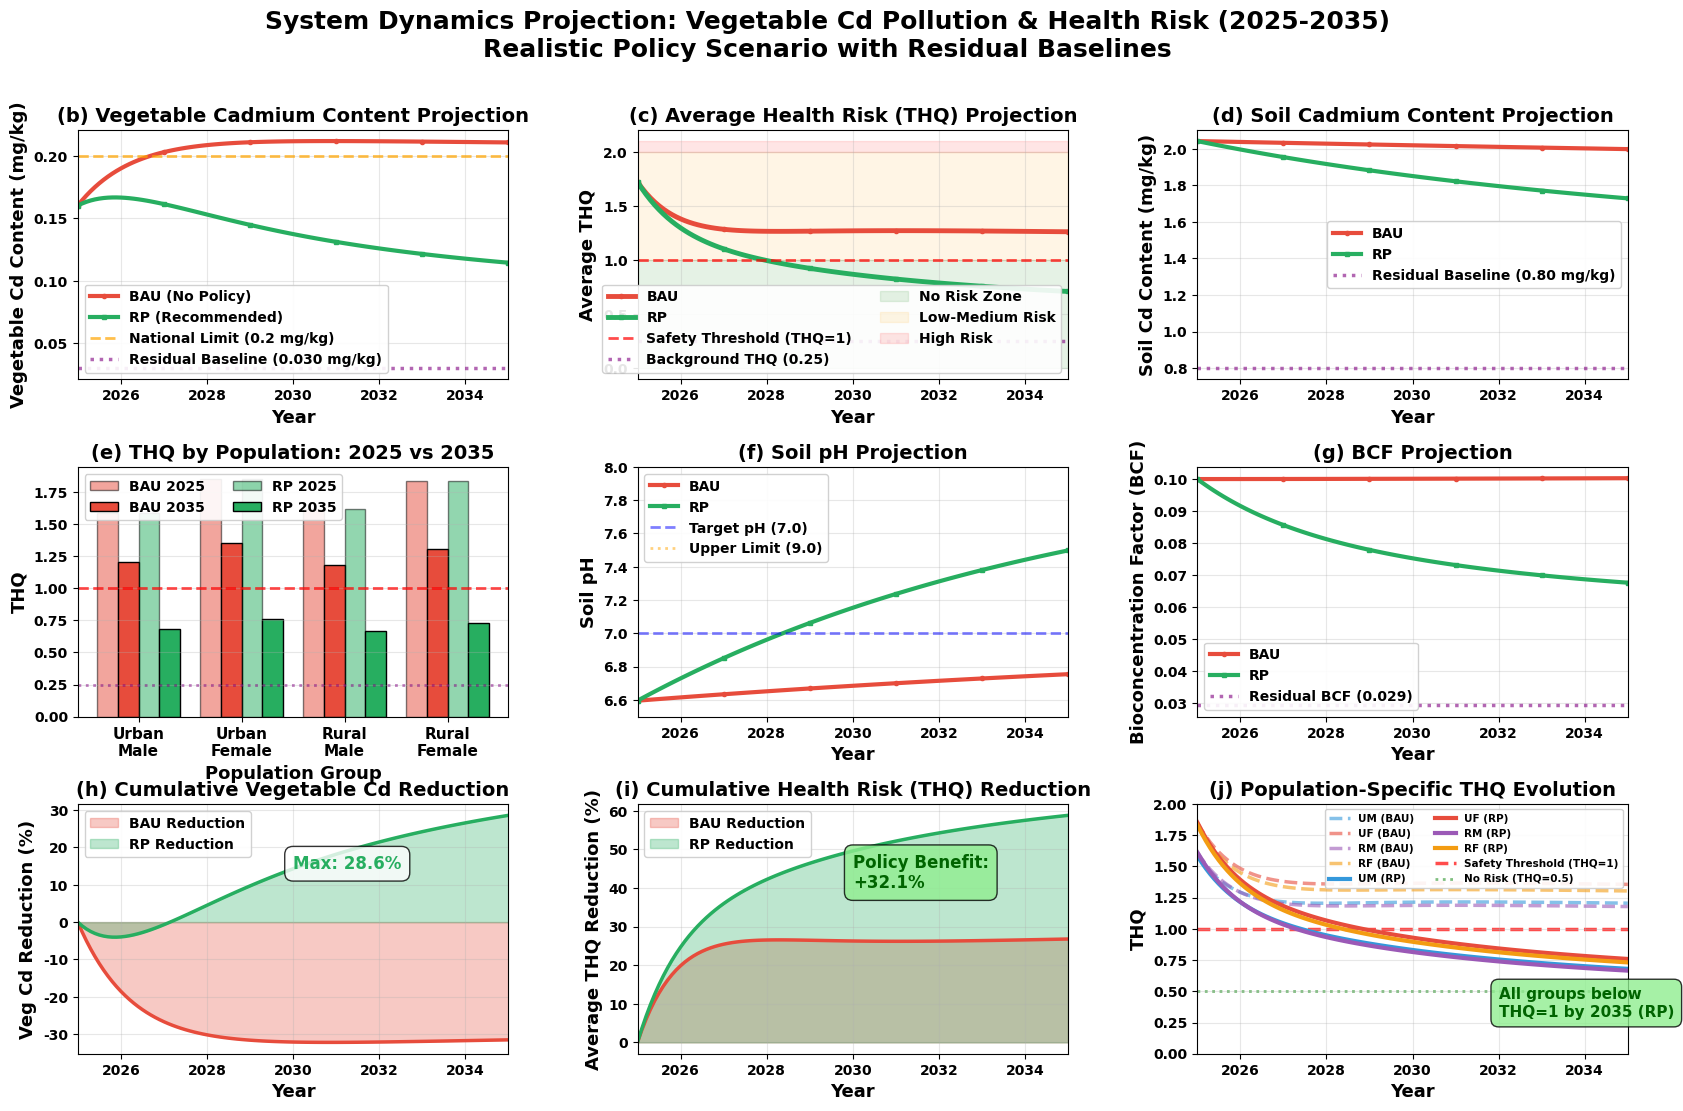

The matplotlib source for this figure:
import numpy as np
import pandas as pd
import matplotlib.pyplot as plt
from scipy.integrate import odeint
import seaborn as sns
from matplotlib.gridspec import GridSpec
import warnings
warnings.filterwarnings('ignore')

# 设置全局字体为Times New Roman
plt.rcParams['font.family'] = 'serif'
plt.rcParams['font.serif'] = ['Times New Roman']
plt.rcParams['font.weight'] = 'bold'
plt.rcParams['axes.unicode_minus'] = False

class VegetableCdSystemDynamicsProjection:
    """
    蔬菜镉污染系统动力学模型 - 2025-2035年政策情景预测（现实约束版本）
    Realistic System Dynamics Model with Physical/Biological Constraints
    """
    
    def __init__(self):
        """
        初始化模型参数（基于CVCCD数据库2004-2021年统计）
        """
        # ========== 时间参数 ==========
        self.start_year = 2025
        self.end_year = 2035
        self.time_horizon = self.end_year - self.start_year
        self.dt = 0.1
        self.time_steps = np.arange(0, self.time_horizon + self.dt, self.dt)
        
        # ========== 基准参数（2025年初始状态）==========
        self.initial_soil_cd = 2.0427
        self.initial_pH = 6.5955
        self.initial_SOM = 27.7281
        self.initial_CEC = 15.3218
        
        self.initial_veg_cd = 0.1604
        self.initial_BCF_leafy = 0.123
        self.initial_BCF_root = 0.096
        self.initial_BCF_fruit = 0.054
        
        self.urban_male_weight = 66.3962
        self.urban_female_weight = 57.1412
        self.rural_male_weight = 63.0256
        self.rural_female_weight = 55.3530
        
        self.urban_consumption = 106.6222
        self.rural_consumption = 98.2451
        
        self.initial_urban_male_THQ = 1.5868
        self.initial_urban_female_THQ = 1.8542
        self.initial_rural_male_THQ = 1.6148
        self.initial_rural_female_THQ = 1.8345
        
        # ========== CB-SEM路径系数 ==========
        self.beta_soil_cd_to_BCF = 0.595
        self.beta_pH_to_BCF = -0.346
        self.beta_SOM_to_BCF = -0.21
        self.beta_CEC_to_BCF = 0.222
        self.beta_BCF_to_veg_cd = 0.247
        self.beta_veg_cd_to_THQ = 0.999
        self.beta_consumption_to_THQ = 0.016
        
        # ========== 边际效应参数 ==========
        self.marginal_veg_cd_per_01mg = 0.92
        self.marginal_consumption_per_10kg = 0.455
        
        # ========== 自然衰减与演化速率 ==========
        self.soil_cd_natural_decay = 0.02
        self.pH_natural_buffering = 0.05
        self.SOM_decomposition = 0.03
        self.target_pH = 7.0
        
        # ========== 蔬菜类型分布 ==========
        self.leafy_proportion = 0.5187
        self.root_proportion = 0.2461
        self.fruit_proportion = 0.2352
        
        # ========== 残留污染基线 ==========
        self.residual_soil_cd = 0.80
        self.residual_BCF_leafy = 0.035
        self.residual_BCF_root = 0.028
        self.residual_BCF_fruit = 0.018
        self.residual_veg_cd = 0.030
        
        # ========== 背景暴露叠加 ==========
        self.background_THQ = 0.25
        
        # ========== 政策效率衰减函数参数 ==========
        self.policy_efficiency_halflife = 8
        self.min_policy_efficiency = 0.40
        
        # ========== 政策情景参数 ==========
        self.policy_BAU = {
            'soil_remediation_rate': 0.00,
            'pH_amendment_rate': 0.00,
            'SOM_increase_rate': 0.00,
            'BCF_reduction_factor': 0.00,
            'consumption_reduction': 0.00,
            'veg_cd_market_control': 0.00
        }
        
        self.policy_RP = {
            'soil_remediation_rate': 0.035,
            'pH_amendment_rate': 0.12,
            'SOM_increase_rate': 1.5,
            'BCF_reduction_factor': 0.20,
            'consumption_reduction': 0.10,
            'veg_cd_market_control': 0.15
        }
        
        print("="*80)
        print("蔬菜镉污染系统动力学模型 - 2025-2035年政策情景预测（现实约束版本）")
        print("Realistic SD Model with Residual Baselines & Diminishing Returns")
        print("="*80)
        print(f"\n时间范围: {self.start_year}-{self.end_year} ({self.time_horizon}年)")
        print(f"初始状态 (2025基线):")
        print(f"  - 土壤Cd: {self.initial_soil_cd:.4f} mg/kg (残留下限: {self.residual_soil_cd:.2f})")
        print(f"  - 蔬菜Cd: {self.initial_veg_cd:.4f} mg/kg (残留下限: {self.residual_veg_cd:.3f})")
        print(f"  - 平均THQ: {np.mean([self.initial_urban_male_THQ, self.initial_urban_female_THQ, self.initial_rural_male_THQ, self.initial_rural_female_THQ]):.4f}")
        print(f"  - 背景THQ: {self.background_THQ:.2f} (来自非蔬菜源)")
        print("\n政策情景设置:")
        print("  [1] BAU情景: 无政策干预（维持现状）")
        print("  [2] RP情景: 现实约束下的建议政策（考虑边际递减）")
        print("="*80 + "\n")
    
    
    def policy_efficiency_decay(self, t):
        """
        政策效率随时间衰减（边际递减规律）
        """
        decay_rate = np.log(2) / self.policy_efficiency_halflife
        efficiency = self.min_policy_efficiency + \
                    (1.0 - self.min_policy_efficiency) * np.exp(-decay_rate * t)
        return efficiency
    
    
    def calculate_BCF_weighted(self, soil_cd, pH, SOM, CEC, policy_BCF_reduction=0, t=0):
        """
        计算加权平均BCF（考虑3类蔬菜比例 + 生物学下限约束）
        """
        pH_norm = (pH - self.initial_pH) / 1.22
        SOM_norm = (SOM - self.initial_SOM) / self.initial_SOM
        CEC_norm = (CEC - self.initial_CEC) / self.initial_CEC
        soil_cd_norm = (soil_cd - self.initial_soil_cd) / 6.23
        
        policy_efficiency = self.policy_efficiency_decay(t)
        effective_BCF_reduction = policy_BCF_reduction * policy_efficiency
        
        def calc_single_BCF(base_BCF, residual_BCF):
            BCF = base_BCF * np.exp(self.beta_pH_to_BCF * pH_norm)
            BCF *= np.exp(self.beta_SOM_to_BCF * SOM_norm)
            BCF *= np.exp(self.beta_CEC_to_BCF * CEC_norm * 0.5)
            BCF *= (1 + self.beta_soil_cd_to_BCF * soil_cd_norm * 0.1)
            BCF *= (1 - effective_BCF_reduction)
            BCF = max(residual_BCF, BCF)
            return BCF
        
        BCF_leafy = calc_single_BCF(self.initial_BCF_leafy, self.residual_BCF_leafy)
        BCF_root = calc_single_BCF(self.initial_BCF_root, self.residual_BCF_root)
        BCF_fruit = calc_single_BCF(self.initial_BCF_fruit, self.residual_BCF_fruit)
        
        BCF_avg = (BCF_leafy * self.leafy_proportion + 
                   BCF_root * self.root_proportion + 
                   BCF_fruit * self.fruit_proportion)
        
        return max(0.001, BCF_avg)
    
    
    def calculate_veg_cd(self, soil_cd, BCF, policy_market_control=0, t=0):
        """
        计算蔬菜Cd含量（含残留下限约束）
        """
        policy_efficiency = self.policy_efficiency_decay(t)
        effective_market_control = policy_market_control * policy_efficiency
        
        veg_cd = soil_cd * BCF * (1 + self.beta_BCF_to_veg_cd * 0.2)
        veg_cd *= (1 - effective_market_control)
        veg_cd = max(self.residual_veg_cd, veg_cd)
        
        return veg_cd
    
    
    def calculate_THQ(self, veg_cd, consumption, body_weight, t=0):
        """
        计算THQ（含背景暴露叠加）
        """
        EDI_veg = (veg_cd * consumption) / (body_weight * 365)
        RfD = 0.001
        THQ_veg = EDI_veg / RfD
        
        veg_cd_deviation = (veg_cd - self.initial_veg_cd) / 0.1
        THQ_veg += veg_cd_deviation * self.marginal_veg_cd_per_01mg * 0.1
        
        background_decay = 0.01
        background_THQ_current = self.background_THQ * np.exp(-background_decay * t)
        
        THQ_total = max(0, THQ_veg) + background_THQ_current
        
        return THQ_total
    
    
    def system_dynamics_equations(self, state, t, policy_params):
        """
        系统动力学微分方程组（含现实约束）
        """
        soil_cd, pH, SOM, CEC, BCF_avg, veg_cd, \
        UM_THQ, UF_THQ, RM_THQ, RF_THQ = state
        
        soil_remed = policy_params['soil_remediation_rate']
        pH_amend = policy_params['pH_amendment_rate']
        SOM_incr = policy_params['SOM_increase_rate']
        BCF_reduc = policy_params['BCF_reduction_factor']
        consump_reduc = policy_params['consumption_reduction']
        market_ctrl = policy_params['veg_cd_market_control']
        
        efficiency = self.policy_efficiency_decay(t)
        
        # (1) 土壤Cd
        removable_soil_cd = max(0, soil_cd - self.residual_soil_cd)
        natural_decay = -removable_soil_cd * self.soil_cd_natural_decay
        policy_remediation = -removable_soil_cd * soil_remed * efficiency
        atmospheric_deposition = 0.02
        dSoil_Cd_dt = natural_decay + policy_remediation + atmospheric_deposition
        
        # (2) pH
        pH_natural_change = (self.target_pH - pH) * self.pH_natural_buffering
        pH_policy_change = pH_amend * efficiency
        
        dpH_dt = pH_natural_change + pH_policy_change
        
        if pH > 8.5:
            dpH_dt = min(0, dpH_dt)
        elif pH > 8.0:
            dpH_dt *= 0.3
        
        # (3) SOM
        dSOM_dt = -SOM * self.SOM_decomposition + SOM_incr * efficiency
        
        # (4) CEC
        CEC_target = 15 + (SOM - self.initial_SOM) * 0.2
        dCEC_dt = (CEC_target - CEC) * 0.1
        
        # (5) BCF
        new_BCF = self.calculate_BCF_weighted(soil_cd, pH, SOM, CEC, BCF_reduc, t)
        dBCF_dt = (new_BCF - BCF_avg) * 0.5
        
        # (6) 蔬菜Cd
        new_veg_cd = self.calculate_veg_cd(soil_cd, BCF_avg, market_ctrl, t)
        dVeg_Cd_dt = (new_veg_cd - veg_cd) * 0.8
        
        # (7-10) 各人群THQ
        UM_consump = self.urban_consumption * (1 - consump_reduc * efficiency)
        UF_consump = self.urban_consumption * (1 - consump_reduc * efficiency)
        RM_consump = self.rural_consumption * (1 - consump_reduc * efficiency)
        RF_consump = self.rural_consumption * (1 - consump_reduc * efficiency)
        
        new_UM_THQ = self.calculate_THQ(veg_cd, UM_consump, self.urban_male_weight, t)
        new_UF_THQ = self.calculate_THQ(veg_cd, UF_consump, self.urban_female_weight, t)
        new_RM_THQ = self.calculate_THQ(veg_cd, RM_consump, self.rural_male_weight, t)
        new_RF_THQ = self.calculate_THQ(veg_cd, RF_consump, self.rural_female_weight, t)
        
        dUM_THQ_dt = (new_UM_THQ - UM_THQ) * 0.8
        dUF_THQ_dt = (new_UF_THQ - UF_THQ) * 0.8
        dRM_THQ_dt = (new_RM_THQ - RM_THQ) * 0.8
        dRF_THQ_dt = (new_RF_THQ - RF_THQ) * 0.8
        
        return [dSoil_Cd_dt, dpH_dt, dSOM_dt, dCEC_dt, dBCF_dt, dVeg_Cd_dt,
                dUM_THQ_dt, dUF_THQ_dt, dRM_THQ_dt, dRF_THQ_dt]
    
    
    def run_projection(self, policy_params, scenario_name):
        """
        运行单个情景预测
        """
        initial_BCF = (self.initial_BCF_leafy * self.leafy_proportion +
                       self.initial_BCF_root * self.root_proportion +
                       self.initial_BCF_fruit * self.fruit_proportion)
        
        initial_state = [
            self.initial_soil_cd,
            self.initial_pH,
            self.initial_SOM,
            self.initial_CEC,
            initial_BCF,
            self.initial_veg_cd,
            self.initial_urban_male_THQ,
            self.initial_urban_female_THQ,
            self.initial_rural_male_THQ,
            self.initial_rural_female_THQ
        ]
        
        solution = odeint(
            self.system_dynamics_equations,
            initial_state,
            self.time_steps,
            args=(policy_params,)
        )
        
        years = self.start_year + self.time_steps
        
        results = pd.DataFrame({
            'Year': years,
            'Soil_Cd': solution[:, 0],
            'pH': solution[:, 1],
            'SOM': solution[:, 2],
            'CEC': solution[:, 3],
            'BCF': solution[:, 4],
            'Veg_Cd': solution[:, 5],
            'Urban_Male_THQ': solution[:, 6],
            'Urban_Female_THQ': solution[:, 7],
            'Rural_Male_THQ': solution[:, 8],
            'Rural_Female_THQ': solution[:, 9]
        })
        
        results['Average_THQ'] = results[[
            'Urban_Male_THQ', 'Urban_Female_THQ',
            'Rural_Male_THQ', 'Rural_Female_THQ'
        ]].mean(axis=1)
        
        def classify_risk(thq):
            if thq <= 0.5:
                return 'No Risk'
            elif thq <= 1.0:
                return 'Low Risk'
            elif thq <= 2.0:
                return 'Medium Risk'
            else:
                return 'High Risk'
        
        results['Risk_Level'] = results['Average_THQ'].apply(classify_risk)
        results['Scenario'] = scenario_name
        
        print(f"\n✓ {scenario_name} 情景模拟完成")
        print(f"  2025年: 蔬菜Cd={results['Veg_Cd'].iloc[0]:.4f} mg/kg, 平均THQ={results['Average_THQ'].iloc[0]:.4f}")
        print(f"  2035年: 蔬菜Cd={results['Veg_Cd'].iloc[-1]:.4f} mg/kg, 平均THQ={results['Average_THQ'].iloc[-1]:.4f}")
        print(f"  变化率: 蔬菜Cd {(results['Veg_Cd'].iloc[-1]/results['Veg_Cd'].iloc[0]-1)*100:.2f}%, THQ {(results['Average_THQ'].iloc[-1]/results['Average_THQ'].iloc[0]-1)*100:.2f}%")
        
        if 'RP' in scenario_name:
            soil_approach = (results['Soil_Cd'].iloc[-1] - self.residual_soil_cd) / \
                           (self.initial_soil_cd - self.residual_soil_cd) * 100
            veg_approach = (results['Veg_Cd'].iloc[-1] - self.residual_veg_cd) / \
                          (self.initial_veg_cd - self.residual_veg_cd) * 100
            
            print(f"  残留基线接近度:")
            print(f"    - 土壤Cd: 距基线{self.residual_soil_cd:.2f} mg/kg还有{soil_approach:.1f}%")
            print(f"    - 蔬菜Cd: 距基线{self.residual_veg_cd:.3f} mg/kg还有{veg_approach:.1f}%")
        
        return results
    
    
    def run_all_scenarios(self):
        """
        运行所有情景并对比
        """
        print("\n" + "="*80)
        print("开始运行2025-2035年政策情景预测（现实约束版本）...")
        print("="*80)
        
        results_BAU = self.run_projection(self.policy_BAU, 'BAU (No Policy)')
        results_RP = self.run_projection(self.policy_RP, 'RP (Recommended Policy)')
        
        results_combined = pd.concat([results_BAU, results_RP], ignore_index=True)
        
        return results_BAU, results_RP, results_combined
    
    
    def visualize_projection(self, results_BAU, results_RP, save_path=None):
        """
        可视化预测结果对比（完整9子图版本，编号b-j）
        """
        fig = plt.figure(figsize=(20, 12))
        gs = GridSpec(3, 3, figure=fig, hspace=0.35, wspace=0.3)
        
        color_BAU = '#E74C3C'
        color_RP = '#27AE60'
        
        # ============================================================================
        # (b) 蔬菜Cd含量趋势
        # ============================================================================
        ax1 = fig.add_subplot(gs[0, 0])
        ax1.plot(results_BAU['Year'], results_BAU['Veg_Cd'], 
                color=color_BAU, linewidth=3, label='BAU (No Policy)', 
                marker='o', markersize=3, markevery=20)
        ax1.plot(results_RP['Year'], results_RP['Veg_Cd'], 
                color=color_RP, linewidth=3, label='RP (Recommended)', 
                marker='s', markersize=3, markevery=20)
        ax1.axhline(y=0.2, color='orange', linestyle='--', linewidth=2, 
                alpha=0.7, label='National Limit (0.2 mg/kg)')
        ax1.axhline(y=self.residual_veg_cd, color='purple', linestyle=':', 
                linewidth=2.5, alpha=0.6, 
                label=f'Residual Baseline ({self.residual_veg_cd:.3f} mg/kg)')
        ax1.set_xlabel('Year', fontsize=13, weight='bold', family='serif')
        ax1.set_ylabel('Vegetable Cd Content (mg/kg)', fontsize=13, weight='bold', family='serif')
        ax1.set_title('(b) Vegetable Cadmium Content Projection', fontsize=14, weight='bold', family='serif')
        ax1.legend(fontsize=8.5, loc='best', framealpha=0.9, prop={'family': 'serif', 'weight': 'bold'})
        ax1.grid(alpha=0.3)
        ax1.set_xlim(2025, 2035)
        
        # ============================================================================
        # (c) 平均THQ趋势
        # ============================================================================
        ax2 = fig.add_subplot(gs[0, 1])
        ax2.plot(results_BAU['Year'], results_BAU['Average_THQ'], 
                color=color_BAU, linewidth=3.5, label='BAU', 
                marker='o', markersize=3, markevery=20)
        ax2.plot(results_RP['Year'], results_RP['Average_THQ'], 
                color=color_RP, linewidth=3.5, label='RP', 
                marker='s', markersize=3, markevery=20)
        ax2.axhline(y=1.0, color='red', linestyle='--', linewidth=2, 
                alpha=0.7, label='Safety Threshold (THQ=1)')
        ax2.axhline(y=self.background_THQ, color='purple', linestyle=':', 
                linewidth=2.5, alpha=0.6, 
                label=f'Background THQ ({self.background_THQ:.2f})')
        ax2.fill_between(results_BAU['Year'], 0, 1, color='green', alpha=0.1, 
                        label='No Risk Zone')
        ax2.fill_between(results_BAU['Year'], 1, 2, color='orange', alpha=0.1, 
                        label='Low-Medium Risk')
        ax2.fill_between(results_BAU['Year'], 2, ax2.get_ylim()[1], 
                        color='red', alpha=0.1, label='High Risk')
        ax2.set_xlabel('Year', fontsize=13, weight='bold', family='serif')
        ax2.set_ylabel('Average THQ', fontsize=13, weight='bold', family='serif')
        ax2.set_title('(c) Average Health Risk (THQ) Projection', fontsize=14, weight='bold', family='serif')
        ax2.legend(fontsize=8, loc='best', ncol=2, framealpha=0.9, prop={'family': 'serif', 'weight': 'bold'})
        ax2.grid(alpha=0.3)
        ax2.set_xlim(2025, 2035)
        
        # ============================================================================
        # (d) 土壤Cd含量趋势
        # ============================================================================
        ax3 = fig.add_subplot(gs[0, 2])
        ax3.plot(results_BAU['Year'], results_BAU['Soil_Cd'], 
                color=color_BAU, linewidth=3, label='BAU', 
                marker='o', markersize=3, markevery=20)
        ax3.plot(results_RP['Year'], results_RP['Soil_Cd'], 
                color=color_RP, linewidth=3, label='RP', 
                marker='s', markersize=3, markevery=20)
        ax3.axhline(y=self.residual_soil_cd, color='purple', linestyle=':', 
                linewidth=2.5, alpha=0.6, 
                label=f'Residual Baseline ({self.residual_soil_cd:.2f} mg/kg)')
        ax3.set_xlabel('Year', fontsize=13, weight='bold', family='serif')
        ax3.set_ylabel('Soil Cd Content (mg/kg)', fontsize=13, weight='bold', family='serif')
        ax3.set_title('(d) Soil Cadmium Content Projection', fontsize=14, weight='bold', family='serif')
        ax3.legend(fontsize=9, loc='best', framealpha=0.9, prop={'family': 'serif', 'weight': 'bold'})
        ax3.grid(alpha=0.3)
        ax3.set_xlim(2025, 2035)
        
        # ============================================================================
        # (e) 各人群THQ对比 - 2025 vs 2035
        # ============================================================================
        ax4 = fig.add_subplot(gs[1, 0])
        populations = ['Urban\nMale', 'Urban\nFemale', 'Rural\nMale', 'Rural\nFemale']
        pop_cols = ['Urban_Male_THQ', 'Urban_Female_THQ', 'Rural_Male_THQ', 'Rural_Female_THQ']
        
        x = np.arange(len(populations))
        width = 0.2
        
        BAU_2025 = [results_BAU[col].iloc[0] for col in pop_cols]
        RP_2025 = [results_RP[col].iloc[0] for col in pop_cols]
        BAU_2035 = [results_BAU[col].iloc[-1] for col in pop_cols]
        RP_2035 = [results_RP[col].iloc[-1] for col in pop_cols]
        
        ax4.bar(x - 1.5*width, BAU_2025, width, label='BAU 2025', 
            color=color_BAU, alpha=0.5, edgecolor='black')
        ax4.bar(x - 0.5*width, BAU_2035, width, label='BAU 2035', 
            color=color_BAU, alpha=1.0, edgecolor='black')
        ax4.bar(x + 0.5*width, RP_2025, width, label='RP 2025', 
            color=color_RP, alpha=0.5, edgecolor='black')
        ax4.bar(x + 1.5*width, RP_2035, width, label='RP 2035', 
            color=color_RP, alpha=1.0, edgecolor='black')
        
        ax4.axhline(y=1.0, color='red', linestyle='--', linewidth=2, alpha=0.7)
        ax4.axhline(y=self.background_THQ, color='purple', linestyle=':', 
                linewidth=2, alpha=0.5)
        ax4.set_xlabel('Population Group', fontsize=13, weight='bold', family='serif')
        ax4.set_ylabel('THQ', fontsize=13, weight='bold', family='serif')
        ax4.set_title('(e) THQ by Population: 2025 vs 2035', fontsize=14, weight='bold', family='serif')
        ax4.set_xticks(x)
        ax4.set_xticklabels(populations, fontsize=11, family='serif', weight='bold')
        ax4.legend(fontsize=8.5, ncol=2, loc='upper left', framealpha=0.9, prop={'family': 'serif', 'weight': 'bold'})
        ax4.grid(alpha=0.3, axis='y')
        
        # ============================================================================
        # (f) pH趋势 - 上限改为8
        # ============================================================================
        ax5 = fig.add_subplot(gs[1, 1])
        ax5.plot(results_BAU['Year'], results_BAU['pH'], 
                color=color_BAU, linewidth=3, label='BAU', 
                marker='o', markersize=3, markevery=20)
        ax5.plot(results_RP['Year'], results_RP['pH'], 
                color=color_RP, linewidth=3, label='RP', 
                marker='s', markersize=3, markevery=20)
        ax5.axhline(y=7.0, color='blue', linestyle='--', linewidth=2, 
                alpha=0.5, label='Target pH (7.0)')
        ax5.axhline(y=9.0, color='orange', linestyle=':', linewidth=2, 
                alpha=0.5, label='Upper Limit (9.0)')
        ax5.set_xlabel('Year', fontsize=13, weight='bold', family='serif')
        ax5.set_ylabel('Soil pH', fontsize=13, weight='bold', family='serif')
        ax5.set_title('(f) Soil pH Projection', fontsize=14, weight='bold', family='serif')
        ax5.legend(fontsize=9, loc='best', framealpha=0.9, prop={'family': 'serif', 'weight': 'bold'})
        ax5.grid(alpha=0.3)
        ax5.set_xlim(2025, 2035)
        ax5.set_ylim(6.5, 8.0)
        
        # ============================================================================
        # (g) BCF趋势
        # ============================================================================
        ax6 = fig.add_subplot(gs[1, 2])
        ax6.plot(results_BAU['Year'], results_BAU['BCF'], 
                color=color_BAU, linewidth=3, label='BAU', 
                marker='o', markersize=3, markevery=20)
        ax6.plot(results_RP['Year'], results_RP['BCF'], 
                color=color_RP, linewidth=3, label='RP', 
                marker='s', markersize=3, markevery=20)
        
        residual_BCF = (self.residual_BCF_leafy * self.leafy_proportion +
                        self.residual_BCF_root * self.root_proportion +
                        self.residual_BCF_fruit * self.fruit_proportion)
        ax6.axhline(y=residual_BCF, color='purple', linestyle=':', 
                linewidth=2.5, alpha=0.6, 
                label=f'Residual BCF ({residual_BCF:.3f})')
        
        ax6.set_xlabel('Year', fontsize=13, weight='bold', family='serif')
        ax6.set_ylabel('Bioconcentration Factor (BCF)', fontsize=13, weight='bold', family='serif')
        ax6.set_title('(g) BCF Projection', fontsize=14, weight='bold', family='serif')
        ax6.legend(fontsize=9, loc='best', framealpha=0.9, prop={'family': 'serif', 'weight': 'bold'})
        ax6.grid(alpha=0.3)
        ax6.set_xlim(2025, 2035)
        
        # ============================================================================
        # (h) 累积改善效应 - 蔬菜Cd降幅
        # ============================================================================
        ax7 = fig.add_subplot(gs[2, 0])
        veg_cd_reduction_BAU = (results_BAU['Veg_Cd'].iloc[0] - results_BAU['Veg_Cd']) / \
                            results_BAU['Veg_Cd'].iloc[0] * 100
        veg_cd_reduction_RP = (results_RP['Veg_Cd'].iloc[0] - results_RP['Veg_Cd']) / \
                            results_RP['Veg_Cd'].iloc[0] * 100
        
        ax7.fill_between(results_BAU['Year'], 0, veg_cd_reduction_BAU, 
                        color=color_BAU, alpha=0.3, label='BAU Reduction')
        ax7.fill_between(results_RP['Year'], 0, veg_cd_reduction_RP, 
                        color=color_RP, alpha=0.3, label='RP Reduction')
        ax7.plot(results_BAU['Year'], veg_cd_reduction_BAU, 
                color=color_BAU, linewidth=2.5)
        ax7.plot(results_RP['Year'], veg_cd_reduction_RP, 
                color=color_RP, linewidth=2.5)
        
        max_reduction = veg_cd_reduction_RP.max()
        ax7.text(2030, max_reduction*0.5, f'Max: {max_reduction:.1f}%', 
                fontsize=12, color=color_RP, weight='bold', family='serif',
                bbox=dict(boxstyle='round,pad=0.5', facecolor='white', alpha=0.8))
        
        ax7.set_xlabel('Year', fontsize=13, weight='bold', family='serif')
        ax7.set_ylabel('Veg Cd Reduction (%)', fontsize=13, weight='bold', family='serif')
        ax7.set_title('(h) Cumulative Vegetable Cd Reduction', fontsize=14, weight='bold', family='serif')
        ax7.legend(fontsize=9, loc='best', framealpha=0.9, prop={'family': 'serif', 'weight': 'bold'})
        ax7.grid(alpha=0.3)
        ax7.set_xlim(2025, 2035)
        
        # ============================================================================
        # (i) 累积改善效应 - THQ降幅
        # ============================================================================
        ax8 = fig.add_subplot(gs[2, 1])
        THQ_reduction_BAU = (results_BAU['Average_THQ'].iloc[0] - results_BAU['Average_THQ']) / \
                        results_BAU['Average_THQ'].iloc[0] * 100
        THQ_reduction_RP = (results_RP['Average_THQ'].iloc[0] - results_RP['Average_THQ']) / \
                        results_RP['Average_THQ'].iloc[0] * 100
        
        ax8.fill_between(results_BAU['Year'], 0, THQ_reduction_BAU, 
                        color=color_BAU, alpha=0.3, label='BAU Reduction')
        ax8.fill_between(results_RP['Year'], 0, THQ_reduction_RP, 
                        color=color_RP, alpha=0.3, label='RP Reduction')
        ax8.plot(results_BAU['Year'], THQ_reduction_BAU, 
                color=color_BAU, linewidth=2.5)
        ax8.plot(results_RP['Year'], THQ_reduction_RP, 
                color=color_RP, linewidth=2.5)
        
        policy_benefit = THQ_reduction_RP.iloc[-1] - THQ_reduction_BAU.iloc[-1]
        ax8.text(2030, 40, f'Policy Benefit:\n+{policy_benefit:.1f}%', 
                fontsize=12, color='darkgreen', weight='bold', family='serif',
                bbox=dict(boxstyle='round,pad=0.5', facecolor='lightgreen', alpha=0.8))
        
        ax8.set_xlabel('Year', fontsize=13, weight='bold', family='serif')
        ax8.set_ylabel('Average THQ Reduction (%)', fontsize=13, weight='bold', family='serif')
        ax8.set_title('(i) Cumulative Health Risk (THQ) Reduction', fontsize=14, weight='bold', family='serif')
        ax8.legend(fontsize=9, loc='best', framealpha=0.9, prop={'family': 'serif', 'weight': 'bold'})
        ax8.grid(alpha=0.3)
        ax8.set_xlim(2025, 2035)
        
        # ============================================================================
        # (j) 人群THQ达标率演变
        # ============================================================================
        ax9 = fig.add_subplot(gs[2, 2])
        
        pop_names_short = ['UM', 'UF', 'RM', 'RF']
        pop_labels = ['Urban Male', 'Urban Female', 'Rural Male', 'Rural Female']
        colors_pop = ['#3498DB', '#E74C3C', '#9B59B6', '#F39C12']
        
        # BAU情景（虚线）
        for i, col in enumerate(pop_cols):
            ax9.plot(results_BAU['Year'], results_BAU[col], 
                    color=colors_pop[i], linewidth=2.5, linestyle='--', 
                    alpha=0.6, label=f'{pop_names_short[i]} (BAU)')
        
        # RP情景（实线）
        for i, col in enumerate(pop_cols):
            ax9.plot(results_RP['Year'], results_RP[col], 
                    color=colors_pop[i], linewidth=3, linestyle='-', 
                    label=f'{pop_names_short[i]} (RP)')
        
        # 添加参考线
        ax9.axhline(y=1.0, color='red', linestyle='--', linewidth=2.5, 
                alpha=0.7, label='Safety Threshold (THQ=1)', zorder=0)
        ax9.axhline(y=0.5, color='green', linestyle=':', linewidth=2, 
                alpha=0.5, label='No Risk (THQ=0.5)', zorder=0)
        
        ax9.set_xlabel('Year', fontsize=13, weight='bold', family='serif')
        ax9.set_ylabel('THQ', fontsize=13, weight='bold', family='serif')
        ax9.set_title('(j) Population-Specific THQ Evolution', fontsize=14, weight='bold', family='serif')
        ax9.legend(fontsize=7.5, loc='upper right', ncol=2, framealpha=0.9, prop={'family': 'serif', 'size': 7.5})
        ax9.grid(alpha=0.3)
        ax9.set_xlim(2025, 2035)
        ax9.set_ylim(0, 2.0)
        
        # 添加注释
        ax9.text(2032, 0.3, 'All groups below\nTHQ=1 by 2035 (RP)', 
                fontsize=11, color='darkgreen', weight='bold', family='serif',
                bbox=dict(boxstyle='round,pad=0.5', facecolor='lightgreen', alpha=0.8))
        
        # 总标题
        plt.suptitle('System Dynamics Projection: Vegetable Cd Pollution & Health Risk (2025-2035)\n'
                    'Realistic Policy Scenario with Residual Baselines',
                    fontsize=18, weight='bold', family='serif', y=0.98)
        
        # 保存
        if save_path:
            plt.savefig(save_path, dpi=400, bbox_inches='tight', facecolor='white')
            plt.savefig(save_path.replace('.png', '.pdf'), bbox_inches='tight', facecolor='white')
            print(f"\n✓ 图表已保存至: {save_path}")
        
        plt.tight_layout()
        plt.show()
    
    
    def generate_summary_table(self, results_BAU, results_RP, save_path=None):
        """
        生成汇总对比表
        """
        summary_data = []
        
        indicators = [
            ('Soil_Cd', 'Soil Cd (mg/kg)'),
            ('pH', 'Soil pH'),
            ('SOM', 'SOM (g/kg)'),
            ('BCF', 'BCF'),
            ('Veg_Cd', 'Veg Cd (mg/kg)'),
            ('Average_THQ', 'Average THQ'),
            ('Urban_Male_THQ', 'Urban Male THQ'),
            ('Urban_Female_THQ', 'Urban Female THQ'),
            ('Rural_Male_THQ', 'Rural Male THQ'),
            ('Rural_Female_THQ', 'Rural Female THQ')
        ]
        
        for col, label in indicators:
            BAU_2025 = results_BAU[col].iloc[0]
            BAU_2035 = results_BAU[col].iloc[-1]
            BAU_change = (BAU_2035 - BAU_2025) / BAU_2025 * 100
            
            RP_2025 = results_RP[col].iloc[0]
            RP_2035 = results_RP[col].iloc[-1]
            RP_change = (RP_2035 - RP_2025) / RP_2025 * 100
            
            policy_benefit = ((BAU_2035 - RP_2035) / BAU_2035 * 100) if 'THQ' in col or 'Cd' in col or 'BCF' in col else ((RP_2035 - BAU_2035) / BAU_2035 * 100)
            
            summary_data.append({
                'Indicator': label,
                'BAU 2025': f'{BAU_2025:.4f}',
                'BAU 2035': f'{BAU_2035:.4f}',
                'BAU Change (%)': f'{BAU_change:+.2f}',
                'RP 2025': f'{RP_2025:.4f}',
                'RP 2035': f'{RP_2035:.4f}',
                'RP Change (%)': f'{RP_change:+.2f}',
                'Policy Benefit (%)': f'{policy_benefit:+.2f}'
            })
        
        summary_df = pd.DataFrame(summary_data)
        
        print("\n" + "="*120)
        print("2025-2035年政策情景预测汇总对比表（现实约束版本）")
        print("="*120)
        print(summary_df.to_string(index=False))
        print("="*120)
        
        print("\n残留污染基线（不可消除部分）:")
        print(f"  - 土壤Cd: {self.residual_soil_cd:.2f} mg/kg (大气沉降+母质)")
        print(f"  - 蔬菜Cd: {self.residual_veg_cd:.3f} mg/kg (品种遗传+检测限)")
        print(f"  - 背景THQ: {self.background_THQ:.2f} (米+水+空气)")
        print("="*120)
        
        if save_path:
            summary_df.to_csv(save_path, index=False, encoding='utf-8-sig')
            print(f"\n✓ 汇总表已保存至: {save_path}")
        
        return summary_df


# ============================================================================
# 主程序执行
# ============================================================================

if __name__ == "__main__":
    
    model = VegetableCdSystemDynamicsProjection()
    
    results_BAU, results_RP, results_combined = model.run_all_scenarios()
    
    model.visualize_projection(
        results_BAU, 
        results_RP, 
        save_path='SD_Projection_2025_2035_Realistic.png'
    )
    
    summary_df = model.generate_summary_table(
        results_BAU, 
        results_RP, 
        save_path='SD_Projection_2025_2035_Realistic_Summary.csv'
    )
    
    results_combined.to_csv('SD_Projection_2025_2035_Realistic_Full_Data.csv', index=False, encoding='utf-8-sig')
    
    print("\n" + "="*80)
    print("✓ 2025-2035年政策情景预测完成（现实约束版本）！")
    print("="*80)
    print("\n生成文件:")
    print("  1. SD_Projection_2025_2035_Realistic.png (可视化对比图)")
    print("  2. SD_Projection_2025_2035_Realistic.pdf (矢量图)")
    print("  3. SD_Projection_2025_2035_Realistic_Summary.csv (汇总对比表)")
    print("  4. SD_Projection_2025_2035_Realistic_Full_Data.csv (完整时间序列数据)")
    print("="*80 + "\n")